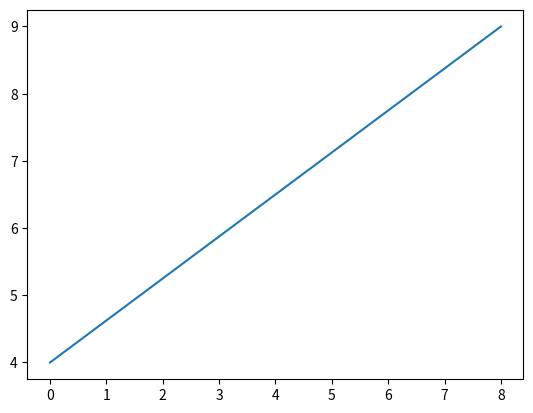

Write the Python code that produced this figure.
# Es para una visualización básica utilizando la biblioteca Matplotlib en Python. 
# Su propósito es ilustrar la relación entre un conjunto de valores para los ejes X e Y 
# mediante una línea que los conecta.

# Importación de las bibliotecas necesarias
import matplotlib.pyplot as plt  # Se utiliza para la creación de gráficos
import numpy as np  # Proporciona soporte para arrays y matrices, junto con una colección de funciones matemáticas para operar con estas estructuras

# Definición de los datos para los ejes
xaxis = np.array([0, 8])  # Array para el eje X
yaxis = np.array([4, 9])  # Array para el eje Y

# Creación del gráfico
plt.plot(xaxis, yaxis)  # Dibuja una línea entre los puntos definidos por los arrays xaxis y yaxis
plt.show()  # Muestra el gráfico
